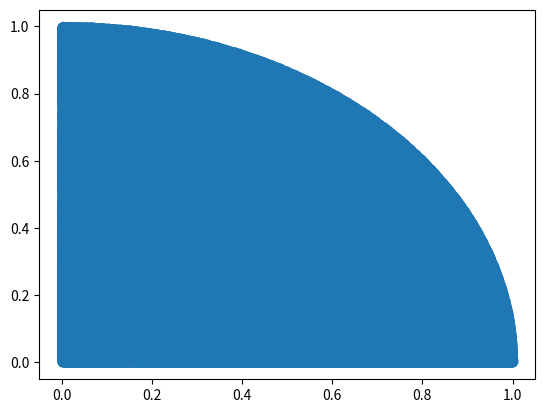

This figure's Python source:
import numpy as np
import matplotlib.pyplot as plt
import random
x = []
y = []
for i in range(1000000):
    m = random.random()
    n = random.random()
    if m*m +n*n <=1:
        x.append(m)
        y.append(n)

plt.scatter(x,y,alpha = 0.62)
plt.show()


